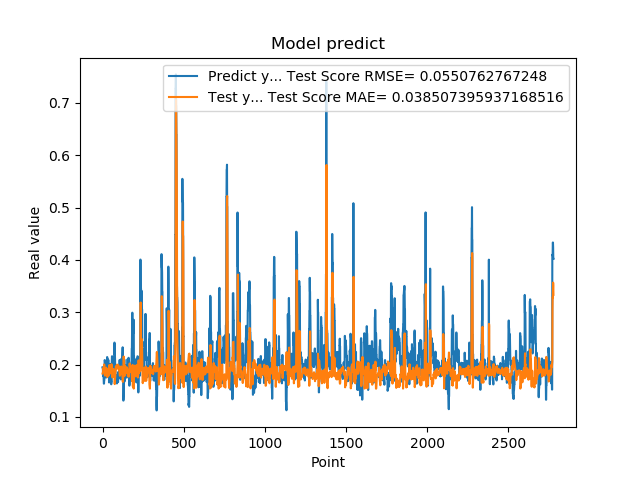

Data behind this chart, as committed beside it:
1.948629021644592285e-01, 1.828451623496839262e-01
1.948629021644592285e-01, 1.841315174810116140e-01
1.922753006219864169e-01, 1.853526120229518626e-01
1.779100298881530762e-01, 1.859678726232727453e-01
1.779100298881530762e-01, 1.903465244696883607e-01
1.810636967420578003e-01, 1.934152615502188199e-01
1.810636967420578003e-01, 1.927097167958038981e-01
1.680064052343368530e-01, 1.919185381667650736e-01
1.635809391736984530e-01, 1.952647954430769273e-01
1.635809391736984530e-01, 1.991578310758121695e-01
1.706920862197875977e-01, 2.001977792321835425e-01
1.706920862197875977e-01, 1.986682345795509619e-01
1.916799396276473999e-01, 1.968354905093146479e-01
2.085516005754470825e-01, 1.929228238813242569e-01
2.085516005754470825e-01, 1.836386968061186342e-01
2.058236002922058105e-01, 1.788121723696317888e-01
2.058236002922058105e-01, 1.794691369566727146e-01
1.828240007162094116e-01, 1.801177571207353001e-01
1.857409924268722534e-01, 1.866679868100600270e-01
1.857409924268722534e-01, 1.904275125522796319e-01
1.775099337100982666e-01, 1.896960652621410004e-01
1.775099337100982666e-01, 1.917362082338945339e-01
1.752161234617232999e-01, 1.936050439066868412e-01
1.971126049757004062e-01, 1.941433467024939463e-01
1.971126049757004062e-01, 1.906726896461629350e-01
1.845117062330246249e-01, 1.842795593462806247e-01
1.845117062330246249e-01, 1.875529062036733752e-01
1.984785944223403931e-01, 1.902804806479632682e-01
2.143009155988692960e-01, 1.874861717869993061e-01
2.143009155988692960e-01, 1.805883917736968158e-01
1.841159015893935880e-01, 1.760571304413926508e-01
1.841159015893935880e-01, 1.852555714990908320e-01
2.104043960571289062e-01, 1.904686039319606616e-01
2.032361328601836881e-01, 1.859942991962418579e-01
2.032361328601836881e-01, 1.797342967358144250e-01
2.088565975427627841e-01, 1.813550964252164388e-01
2.088565975427627841e-01, 1.801256287806947132e-01
1.960448026657104492e-01, 1.786661384463395508e-01
1.900728046894073209e-01, 1.820605942369572794e-01
1.900728046894073209e-01, 1.862546513410764382e-01
1.658952832221984863e-01, 1.876349412243044357e-01
1.658952832221984863e-01, 1.944017340324269982e-01
1.872539073228836337e-01, 1.991043110937193161e-01
1.852532625198364535e-01, 1.951253194116191192e-01
1.852532625198364535e-01, 1.894473588912530815e-01
1.799222826957702359e-01, 1.899279631686089376e-01
1.799222826957702359e-01, 1.912176172556180886e-01
2.012764066457748136e-01, 1.924604162179801292e-01
1.978618204593658725e-01, 1.885369542938407639e-01
1.978618204593658725e-01, 1.831140335205572456e-01
1.950792670249938965e-01, 1.839220402627678441e-01
1.950792670249938965e-01, 1.845863334088437557e-01
1.711323857307434082e-01, 1.852494430135390724e-01
1.623787879943847379e-01, 1.919878318419652174e-01
1.623787879943847379e-01, 1.987826833815264371e-01
1.677809953689575195e-01, 2.007654607248844925e-01
1.677809953689575195e-01, 1.995859501105328171e-01
2.059821039438247958e-01, 1.982127907169631553e-01
2.158481031656265259e-01, 1.925378078351799027e-01
2.158481031656265259e-01, 1.780025103584911561e-01
2.141157686710357111e-01, 1.753149182213604718e-01
... 2,719 more rows
